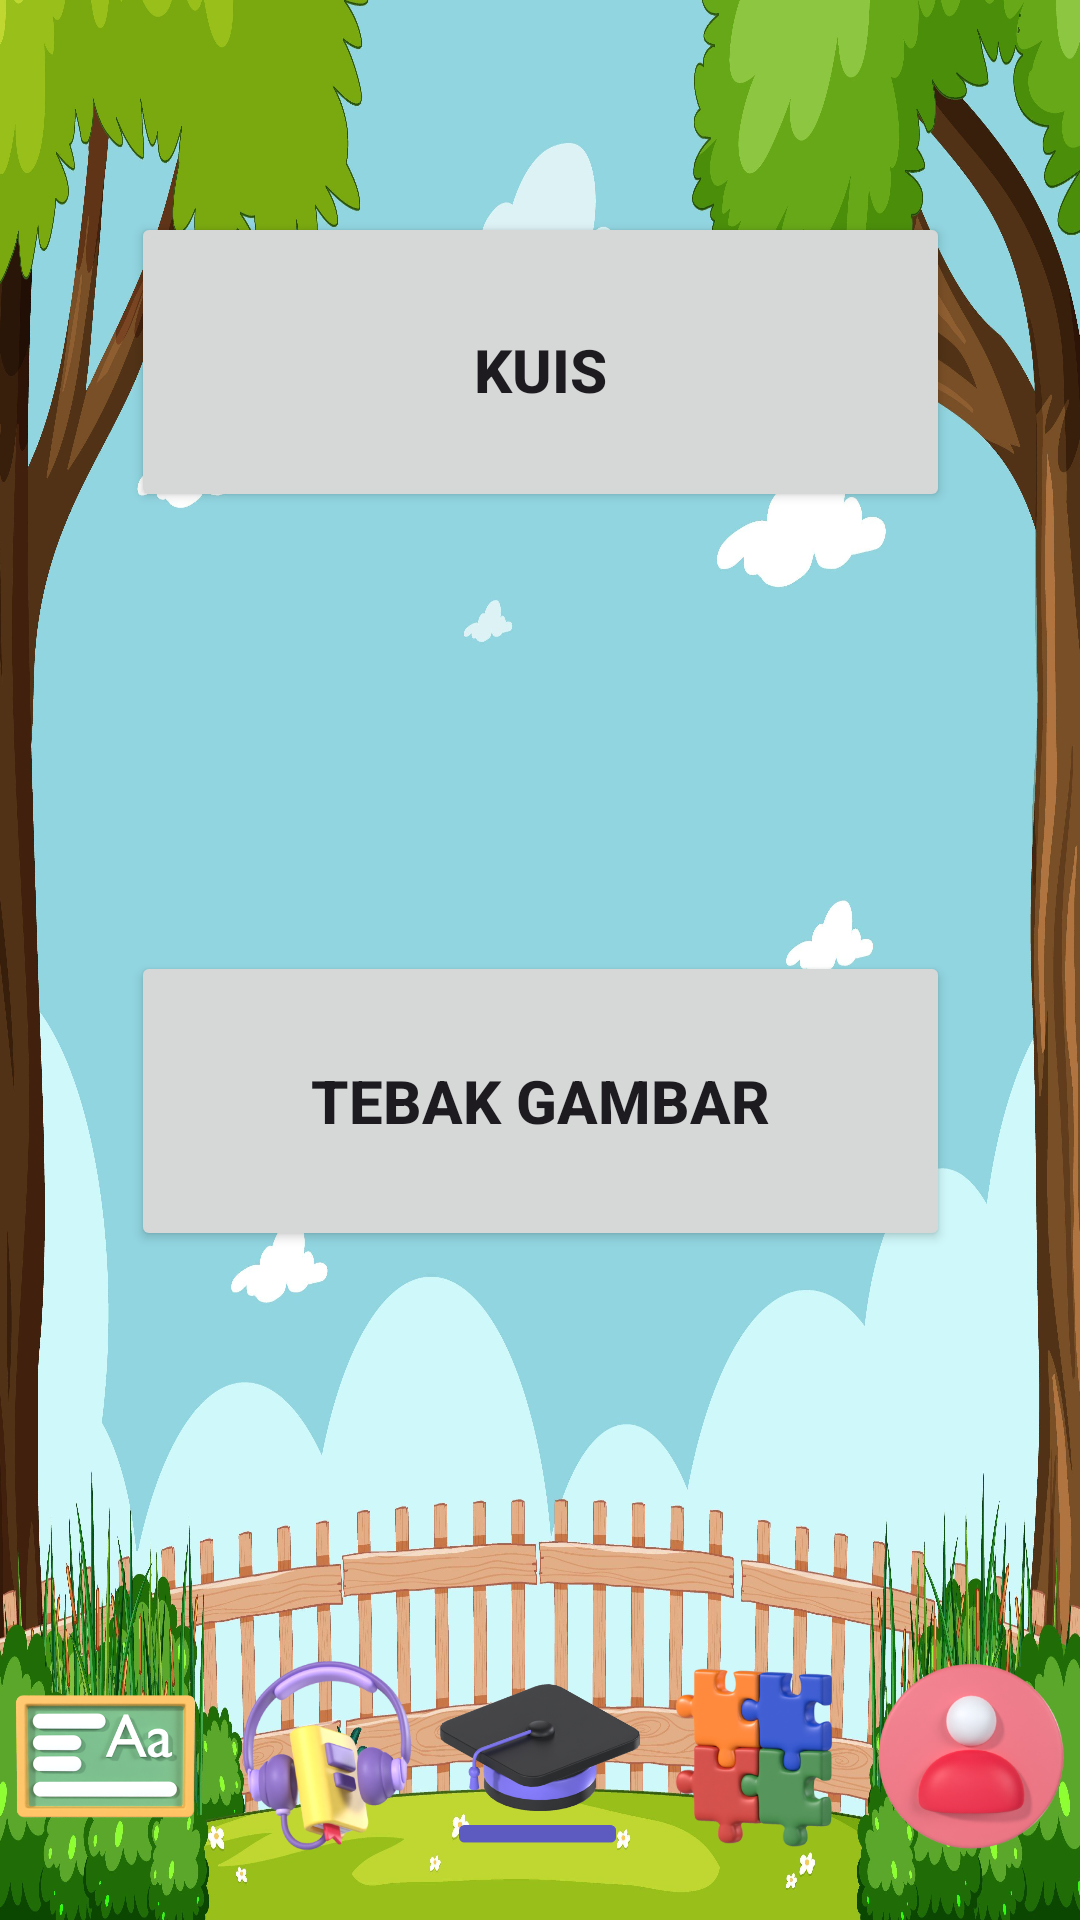

The Android layout XML behind this screen, and the referenced resources:
<!-- AndroidManifest.xml: application theme Theme.EasyLearnEnglish -->
<!-- res/layout/activity_ulangan.xml -->
<?xml version="1.0" encoding="utf-8"?>
<androidx.constraintlayout.widget.ConstraintLayout xmlns:android="http://schemas.android.com/apk/res/android"
    xmlns:app="http://schemas.android.com/apk/res-auto"
    xmlns:tools="http://schemas.android.com/tools"
    android:layout_width="match_parent"
    android:layout_height="match_parent"
    tools:context=".ujian.ulangan"
    android:background="@drawable/bgpon">

    <LinearLayout
        android:layout_width="match_parent"
        android:layout_height="wrap_content"
        android:orientation="horizontal"
        android:gravity="center"
        android:layout_marginBottom="10dp"
        app:layout_constraintBottom_toBottomOf="parent"
        app:layout_constraintStart_toStartOf="parent"
        app:layout_constraintEnd_toEndOf="parent">

        <ImageView
            android:id="@+id/img_materi"
            android:layout_width="0dp"
            android:layout_height="90dp"
            android:layout_weight="1"
            android:contentDescription="TODO"
            android:onClick="materi"
            android:src="@drawable/materi" />

        <ImageView
            android:id="@+id/img_book"
            android:layout_width="0dp"
            android:layout_height="90dp"
            android:layout_weight="1"
            android:contentDescription="TODO"
            android:onClick="book"
            android:src="@drawable/bukue" />

        <ImageView
            android:id="@+id/img_kuis"
            android:layout_width="0dp"
            android:layout_height="90dp"
            android:layout_weight="1"
            android:contentDescription="TODO"
            android:src="@drawable/kuiss" />

        <ImageView
            android:id="@+id/img_game"
            android:layout_width="0dp"
            android:layout_height="90dp"
            android:layout_weight="1"
            android:contentDescription="TODO"
            android:onClick="game"
            android:src="@drawable/game" />

        <ImageView
            android:id="@+id/img_user"
            android:layout_width="0dp"
            android:layout_height="90dp"
            android:layout_weight="1"
            android:contentDescription="TODO"
            android:onClick="user"
            android:src="@drawable/profil" />

    </LinearLayout>

    <Button
        android:id="@+id/btn_kuis"
        android:layout_width="273dp"
        android:layout_height="100dp"
        android:onClick="ulangankuis"
        android:text="Kuis"
        android:textSize="20sp"
        android:textStyle="bold"
        app:cornerRadius="10dp"
        android:paddingBottom="5dp"
        app:layout_constraintBottom_toBottomOf="parent"
        app:layout_constraintEnd_toEndOf="parent"
        app:layout_constraintStart_toStartOf="parent"
        app:layout_constraintTop_toTopOf="parent"
        app:layout_constraintVertical_bias="0.131" />

    <Button
        android:id="@+id/btn_gambar"
        android:layout_width="273dp"
        android:layout_height="100dp"
        android:text="Tebak Gambar"
        android:textSize="20sp"
        android:textStyle="bold"
        app:cornerRadius="10dp"
        android:onClick="ulangangambar"
        app:layout_constraintBottom_toBottomOf="parent"
        app:layout_constraintEnd_toEndOf="parent"
        app:layout_constraintStart_toStartOf="parent"
        app:layout_constraintTop_toTopOf="parent"
        app:layout_constraintVertical_bias="0.587" />

</androidx.constraintlayout.widget.ConstraintLayout>
<!-- resources referenced by this layout -->
<resources>
  <!-- drawable bgpon: jpg bitmap (drawable, 784733 bytes) -->
  <!-- drawable bukue: png bitmap (drawable, 72474 bytes) -->
  <!-- drawable game: png bitmap (drawable, 70476 bytes) -->
  <!-- drawable kuiss: png bitmap (drawable, 59166 bytes) -->
  <!-- drawable materi: png bitmap (drawable, 66962 bytes) -->
  <!-- drawable profil: png bitmap (drawable, 64845 bytes) -->
  <style name="Theme.EasyLearnEnglish" parent="Base.Theme.EasyLearnEnglish" />
  <style name="Base.Theme.EasyLearnEnglish" parent="Theme.Material3.DayNight.NoActionBar">
          
          
      </style>
</resources>
